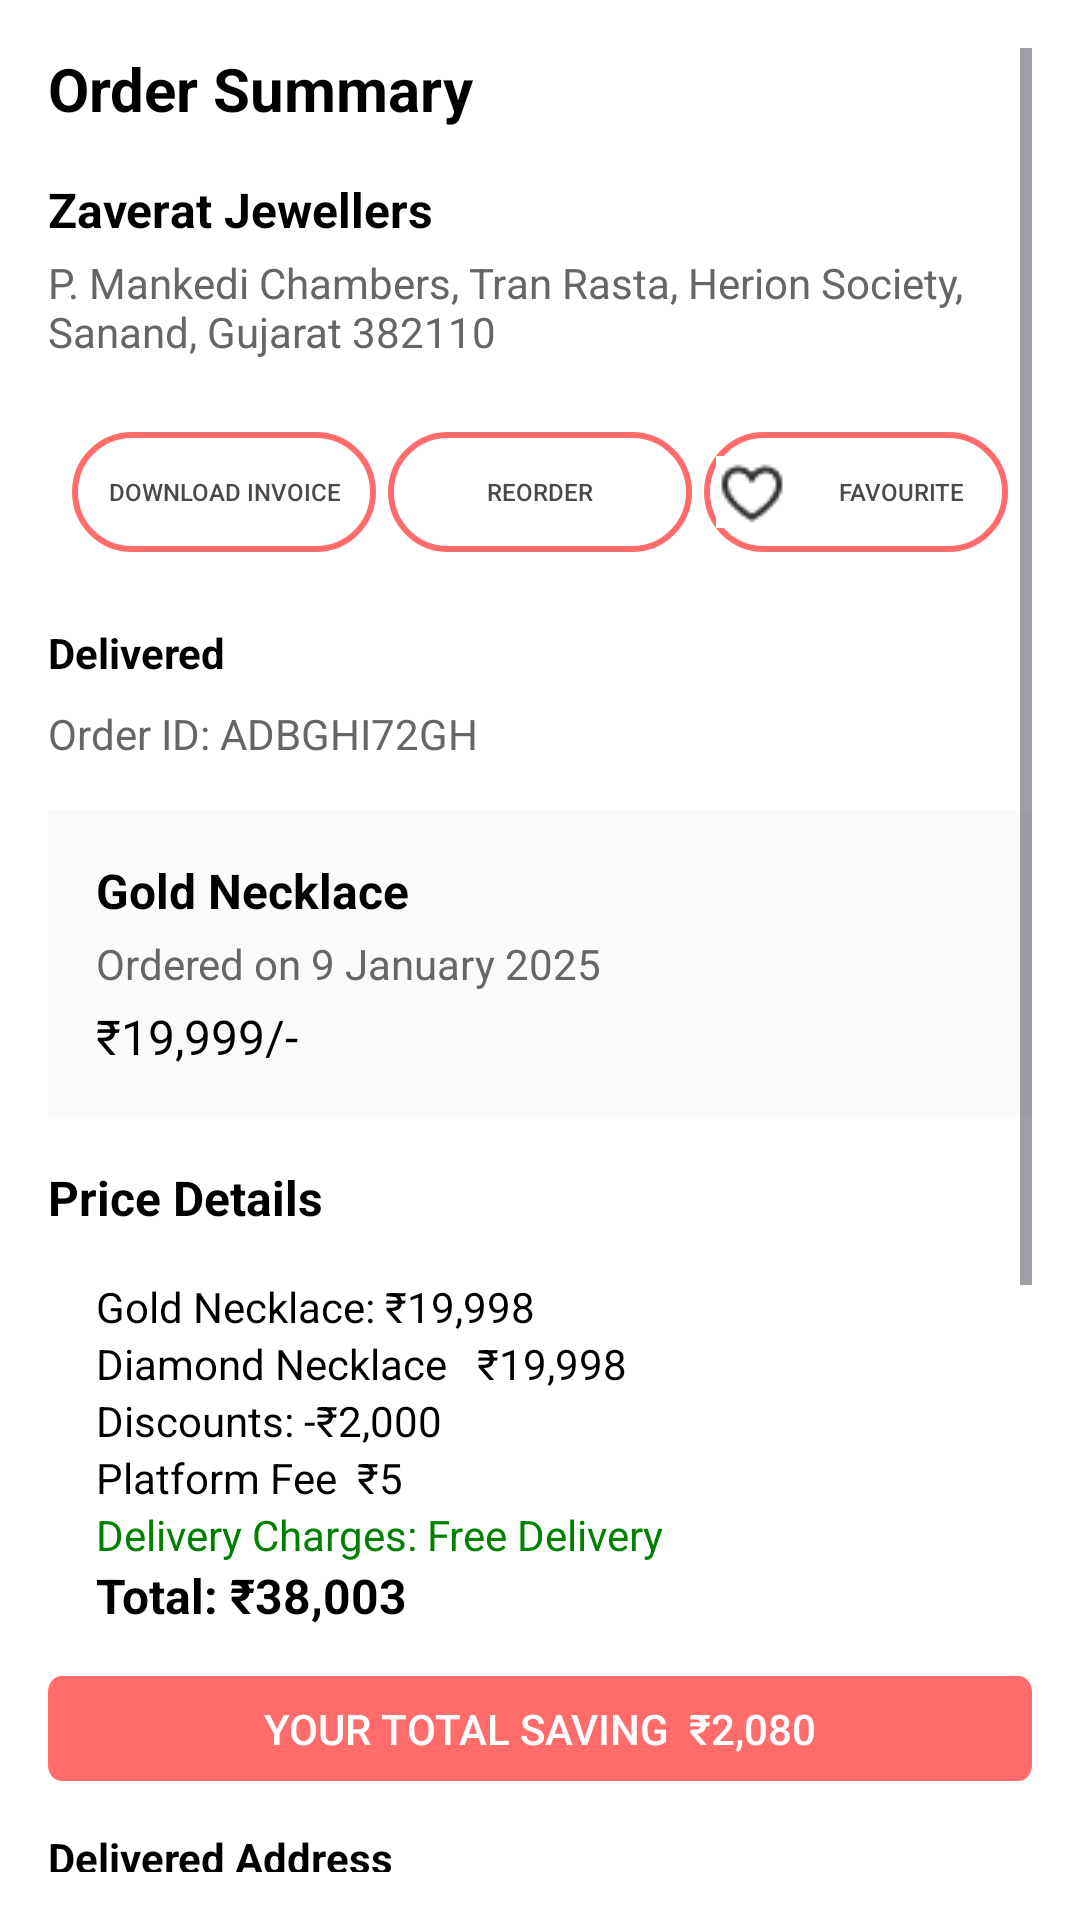

Produce the Android XML layout that renders to this screen, including the resource entries it uses.
<!-- AndroidManifest.xml: application theme Theme.ShopApp -->
<!-- res/layout/fragment_order_summary.xml -->
<ScrollView xmlns:android="http://schemas.android.com/apk/res/android"
    android:layout_width="match_parent"
    android:layout_height="match_parent"
    android:background="#FFFFFF"
    android:padding="16dp"
    android:fillViewport="true">

    <LinearLayout
        android:layout_width="match_parent"
        android:layout_height="wrap_content"
        android:orientation="vertical">

        
        <TextView
            android:id="@+id/tv_order_summary"
            android:layout_width="wrap_content"
            android:layout_height="wrap_content"
            android:text="Order Summary"
            android:textSize="20sp"
            android:textStyle="bold"
            android:paddingBottom="16dp"
            android:textColor="#000000" />

        
        <TextView
            android:id="@+id/tv_shop_name"
            android:layout_width="wrap_content"
            android:layout_height="wrap_content"
            android:text="Zaverat Jewellers"
            android:textSize="16sp"
            android:textStyle="bold"
            android:paddingBottom="4dp"
            android:textColor="#000000" />

        <TextView
            android:id="@+id/tv_shop_address"
            android:layout_width="wrap_content"
            android:layout_height="wrap_content"
            android:text="P. Mankedi Chambers, Tran Rasta, Herion Society, Sanand, Gujarat 382110"
            android:textSize="14sp"
            android:paddingBottom="16dp"
            android:textColor="#666666" />

        
        <LinearLayout
            android:layout_width="match_parent"
            android:layout_height="wrap_content"
            android:orientation="horizontal"
            android:gravity="center"
            android:padding="8dp"
            android:weightSum="3">

            <Button
                android:id="@+id/btn_download_invoice"
                android:layout_width="0dp"
                android:layout_height="40dp"
                android:layout_weight="1"
                android:drawableLeft="@drawable/bill"
                android:background="@drawable/invite"
                android:text="Download Invoice"
                android:textSize="8sp"
                android:drawablePadding="6dp"
                android:paddingHorizontal="4dp" />

            <Button
                android:id="@+id/btn_reorder"
                android:layout_width="0dp"
                android:layout_height="40dp"
                android:layout_weight="1"
                android:text="Reorder"
                android:drawableLeft="@drawable/reorder"
                android:background="@drawable/invite"
                android:textSize="8sp"
                android:drawablePadding="6dp"
                android:paddingHorizontal="4dp"
                android:layout_marginStart="4dp" />

            <Button
                android:id="@+id/btn_favorite"
                android:layout_width="0dp"
                android:layout_height="40dp"
                android:layout_weight="1"
                android:text="Favourite"
                android:drawableLeft="@drawable/heart_3"
                android:background="@drawable/invite"
                android:textSize="8sp"
                android:drawablePadding="6dp"
                android:paddingHorizontal="4dp"
                android:layout_marginStart="4dp" />
        </LinearLayout>
        <TextView
            android:id="@+id/tv_delivered"
            android:layout_width="wrap_content"
            android:layout_height="wrap_content"
            android:text="Delivered"
            android:textStyle="bold"
            android:paddingTop="16dp"
            android:paddingBottom="8dp"
            android:textColor="#000000" />

        <TextView
            android:id="@+id/tv_order_id"
            android:layout_width="wrap_content"
            android:layout_height="wrap_content"
            android:text="Order ID: ADBGHI72GH"
            android:textSize="14sp"
            android:textColor="#666666"
            android:paddingBottom="16dp" />

        
        <LinearLayout
            android:layout_width="match_parent"
            android:layout_height="wrap_content"
            android:orientation="vertical"
            android:background="#FAFAFA"
            android:padding="16dp">
            <TextView
                android:id="@+id/tv_item_name"
                android:layout_width="match_parent"
                android:layout_height="wrap_content"
                android:text="Gold Necklace"
                android:textSize="16sp"
                android:textStyle="bold"
                android:textColor="#000000" />

            <TextView
                android:id="@+id/tv_item_date"
                android:layout_width="match_parent"
                android:layout_height="wrap_content"
                android:text="Ordered on 9 January 2025"
                android:textSize="14sp"
                android:paddingTop="4dp"
                android:paddingBottom="4dp"
                android:textColor="#666666" />

            <TextView
                android:id="@+id/tv_item_price"
                android:layout_width="match_parent"
                android:layout_height="wrap_content"
                android:text="₹19,999/-"
                android:textSize="16sp"
                android:textColor="#000000" />
        </LinearLayout>
        
        
        <TextView
            android:id="@+id/tv_price_details"
            android:layout_width="wrap_content"
            android:layout_height="wrap_content"
            android:text="Price Details"
            android:textSize="16sp"
            android:textStyle="bold"
            android:paddingTop="16dp"
            android:textColor="#000000" />

        <LinearLayout
            android:layout_width="match_parent"
            android:layout_height="wrap_content"
            android:orientation="vertical"
            android:padding="16dp">

            <TextView
                android:id="@+id/tv_price_gold"
                android:layout_width="match_parent"
                android:layout_height="wrap_content"
                android:text="Gold Necklace: ₹19,998"
                android:textSize="14sp"
                android:textColor="#000000" />

            <TextView
                android:id="@+id/daimond"
                android:layout_width="match_parent"
                android:layout_height="wrap_content"
                android:text="Diamond Necklace   ₹19,998"
                android:textSize="14sp"
                android:textColor="#000000" />

            <TextView
                android:id="@+id/tv_price_discount"
                android:layout_width="match_parent"
                android:layout_height="wrap_content"
                android:text="Discounts: -₹2,000"
                android:textSize="14sp"
                android:textColor="#000000" />

            <TextView
                android:id="@+id/platform"
                android:layout_width="match_parent"
                android:layout_height="wrap_content"
                android:text="Platform Fee  ₹5"
                android:textSize="14sp"
                android:textColor="#000000" />

            <TextView
                android:id="@+id/tv_delivery_charges"
                android:layout_width="match_parent"
                android:layout_height="wrap_content"
                android:text="Delivery Charges: Free Delivery"
                android:textSize="14sp"
                android:textColor="#008000" />

            <TextView
                android:id="@+id/tv_total_amount"
                android:layout_width="match_parent"
                android:layout_height="wrap_content"
                android:text="Total: ₹38,003"
                android:textSize="16sp"
                android:textStyle="bold"
                android:textColor="#000000" />
        </LinearLayout>
    <LinearLayout
        android:layout_width="match_parent"
        android:layout_height="wrap_content"
        android:orientation="horizontal"
        android:gravity="start">
        <Button
            android:id="@+id/saving"
            android:layout_width="wrap_content"
            android:layout_height="35dp"
            android:text="Your total saving  ₹2,080"
            android:background="@drawable/order2"
            android:textColor="@color/white"/>

    </LinearLayout>
        
        <TextView
            android:id="@+id/tv_delivered_address_label"
            android:layout_width="match_parent"
            android:layout_height="wrap_content"
            android:text="Delivered Address"
            android:textStyle="bold"
            android:paddingTop="16dp"
            android:textColor="#000000" />

        <TextView
            android:id="@+id/tv_address"
            android:layout_width="match_parent"
            android:layout_height="wrap_content"
            android:text="E-108, High Appartments, Nr. HP Petrolpump, Mumbai, Maharashtra-400003"
            android:textSize="14sp"
            android:paddingTop="8dp"
            android:textColor="#666666" />

        
        <TextView
            android:id="@+id/tv_payment"
            android:layout_width="match_parent"
            android:layout_height="wrap_content"
            android:text="Payment"
            android:textSize="16sp"
            android:textStyle="bold"
            android:paddingTop="16dp"
            android:textColor="#000000" />
        <TextView
            android:id="@+id/tv_payment_method"
            android:layout_width="match_parent"
            android:layout_height="wrap_content"
            android:text="BHIM UPI"
            android:textSize="14sp"
            android:paddingTop="4dp"
            android:textColor="#666666" />

        
        <TextView
            android:id="@+id/tv_feedback"
            android:layout_width="match_parent"
            android:layout_height="wrap_content"
            android:text="How's your Jewellery?"
            android:textSize="16sp"
            android:textStyle="bold"
            android:paddingTop="16dp"
            android:textColor="#000000" />

        <TextView
            android:id="@+id/productrev"
            android:layout_width="match_parent"
            android:layout_height="wrap_content"
            android:text="Write a product review"
            android:drawableRight="@drawable/greaterthan"
            android:drawableTint="#FF6B6B"
            android:paddingTop="16dp"
            android:textColor="#000000" />

        <TextView
            android:id="@+id/review"
            android:layout_width="match_parent"
            android:layout_height="wrap_content"
            android:text="Create a video review"
            android:drawableRight="@drawable/greaterthan"
            android:drawableTint="#FF6B6B"
            android:paddingTop="16dp"
            android:textColor="#000000" />

        <TextView
            android:id="@+id/feed"
            android:layout_width="match_parent"
            android:layout_height="wrap_content"
            android:text="Leave jewellary store feedback"
            android:drawableRight="@drawable/greaterthan"
            android:drawableTint="#FF6B6B"
            android:paddingTop="16dp"
            android:textColor="#000000" />

        <Button
            android:id="@+id/btn_write_review"
            android:layout_width="wrap_content"
            android:layout_height="wrap_content"
            android:text="Need Help?"
            android:layout_gravity="center"
            android:layout_marginTop="8dp"
            android:backgroundTint="#EEEEEE"
            android:textColor="#000000" />


    </LinearLayout>

</ScrollView>
<!-- resources referenced by this layout -->
<resources>
  <color name="white">#FFFFFFFF</color>
  <!-- drawable greaterthan: png bitmap (drawable, 347 bytes) -->
  <!-- drawable heart_3: png bitmap (drawable, 383 bytes) -->
  <!-- drawable invite (drawable) -->
  <?xml version="1.0" encoding="utf-8"?>
  <shape xmlns:android="http://schemas.android.com/apk/res/android" android:shape="rectangle">
  
      <solid android:color="@android:color/transparent"/>
      <stroke android:color="#FF6C6B"/>
          <stroke android:width="2dp"/>
      <corners android:radius="30dp"/>
  
  
  </shape>
  <!-- drawable order2 (drawable) -->
  <vector
      xmlns:android="http://schemas.android.com/apk/res/android"
      xmlns:aapt="http://schemas.android.com/aapt"
      android:width="365dp"
      android:height="33dp"
      android:viewportWidth="365"
      android:viewportHeight="33"
      >
      <group>
          <clip-path
              android:pathData="M5 0H360C362.761 0 365 2.23858 365 5V28C365 30.7614 362.761 33 360 33H5C2.23858 33 0 30.7614 0 28V5C0 2.23858 2.23858 0 5 0Z"
              />
          <path
              android:pathData="M0 0V33H365V0"
              android:fillColor="#FF6C6B"
              />
      </group>
  </vector>
  <style name="Theme.ShopApp" parent="Base.Theme.ShopApp" />
  <style name="Base.Theme.ShopApp" parent="Theme.Material3.DayNight.NoActionBar">
          
          <item name="colorPrimary">#F7B8B5</item>
          <item name="colorPrimaryVariant">@color/Purple</item>
          <item name="colorOnPrimary">@color/black</item>
  
          
          <item name="colorSecondary">#F1D0C7</item>
          <item name="colorSecondaryVariant">@color/white</item>
          <item name="colorOnSecondary">@color/black</item>
  
          
          <item name="colorAccent">#FF6B6B</item>
  
          
          <item name="android:textColor">#4A4A4A</item>
  
          
          <item name="android:colorBackground">#FAF7F5</item>
      </style>
  <color name="Purple">#40142c</color>
  <color name="black">#FF000000</color>
</resources>
